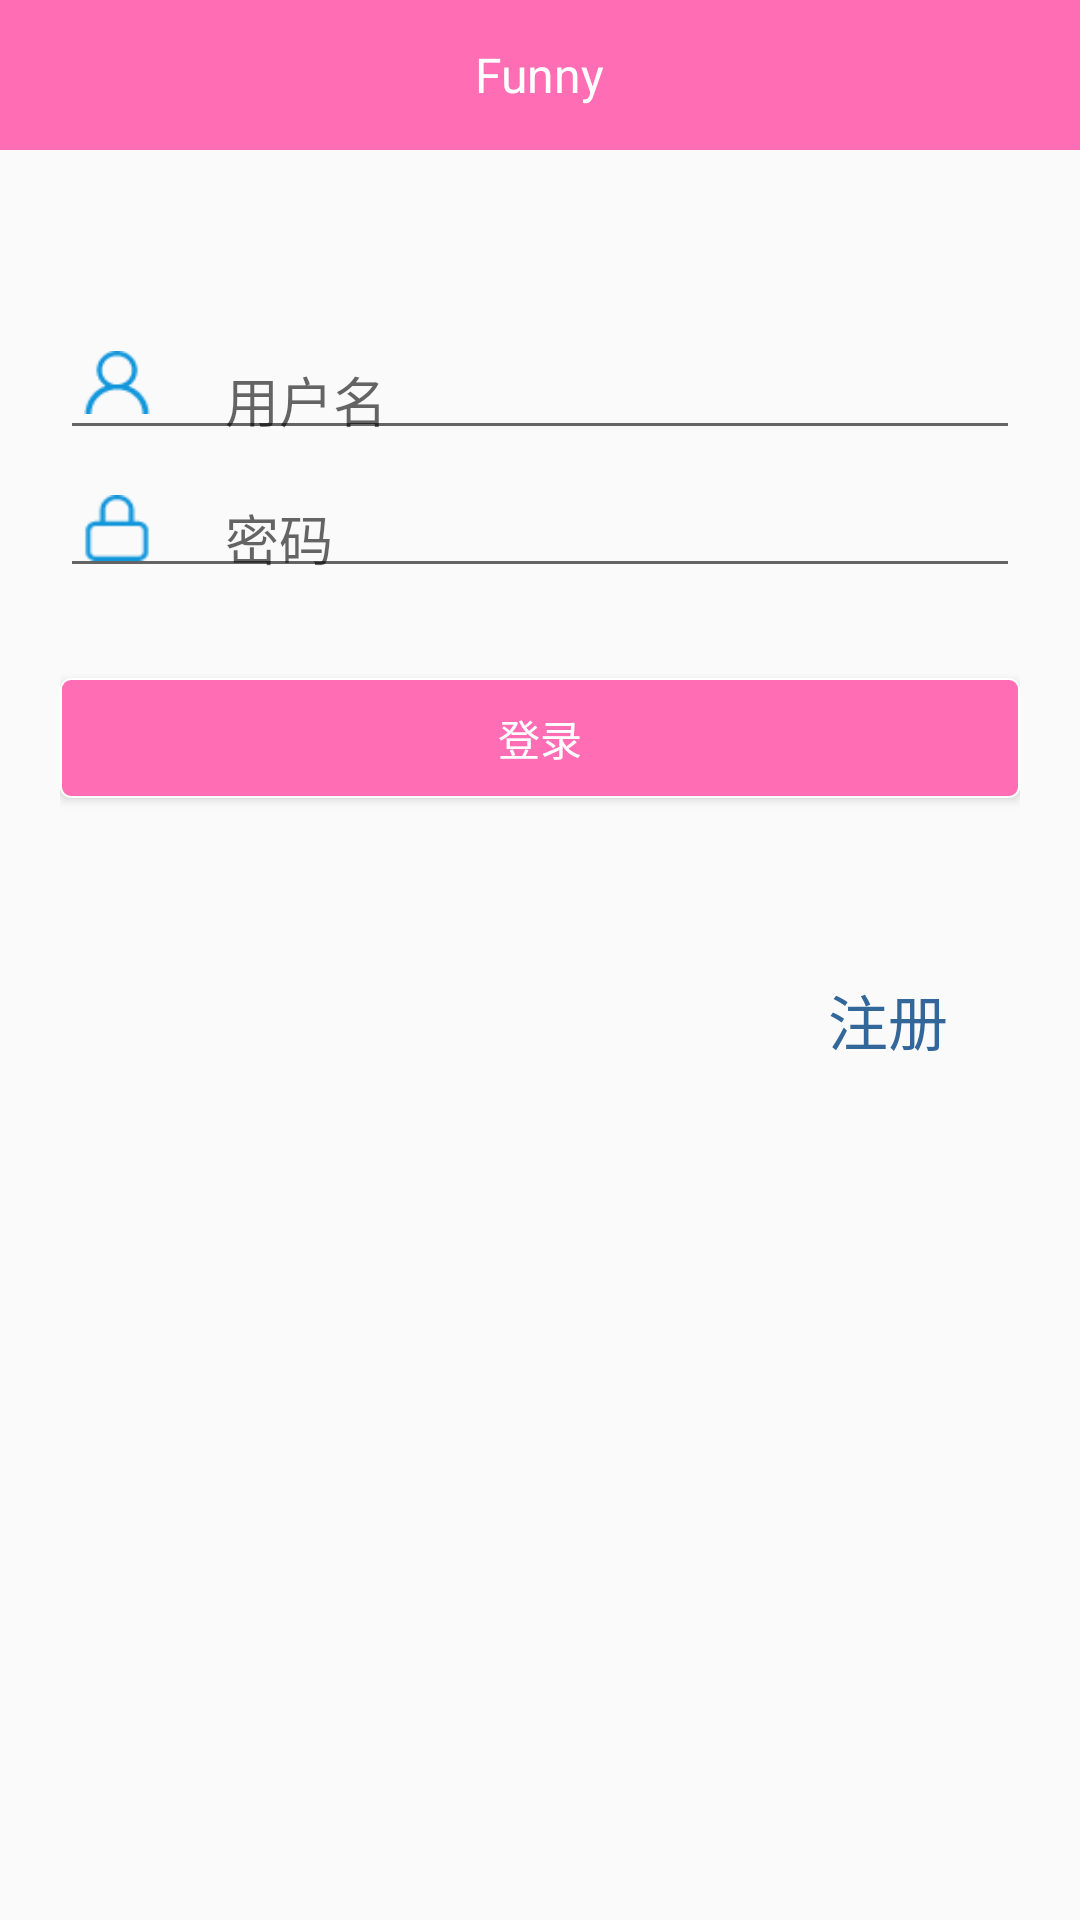

Write the Android layout XML for this screen, with the resource values it uses.
<!-- AndroidManifest.xml: application theme AppTheme -->
<!-- res/layout/activity_login.xml -->
<?xml version="1.0" encoding="utf-8"?>
<LinearLayout xmlns:android="http://schemas.android.com/apk/res/android"
    android:layout_width="fill_parent"
    android:layout_height="fill_parent"
    android:orientation="vertical"
    android:fitsSystemWindows="true" >

    <include layout="@layout/headbar_toolbar"/>

    <RelativeLayout
        android:id="@+id/login_layout"
        android:layout_width="fill_parent"
        android:layout_height="wrap_content"
        android:layout_marginLeft="20dp"
        android:layout_marginRight="20dp"
        android:gravity="center" >
        <FrameLayout
            android:id="@+id/username_layout"
            android:layout_width="fill_parent"
            android:layout_height="wrap_content"
            android:layout_marginTop="55dp"
            android:gravity="center" >
            <EditText
                android:id="@+id/login_username"
                android:layout_width="fill_parent"
                android:hint="@string/username_hint"
                android:layout_height="@dimen/default_edittext_height"
                android:layout_marginTop="5dp"
                android:paddingRight="60dp"
                android:maxLength="20"
                android:paddingLeft="55dp" >
            </EditText>
            <ImageView
                android:layout_width="22dp"
                android:layout_height="21dp"
                android:layout_marginStart="8dp"
                android:layout_marginLeft="8dp"
                android:layout_gravity="left|center_vertical"
                android:background="@drawable/user"
                android:visibility="visible" />
        </FrameLayout>
        <FrameLayout
            android:id="@+id/usercode_layout"
            android:layout_width="fill_parent"
            android:layout_height="wrap_content"
            android:layout_below="@id/username_layout"
            android:layout_marginTop="6dp"
            android:gravity="center" >
            <EditText
                android:id="@+id/login_password"
                android:layout_width="fill_parent"
                android:layout_height="@dimen/default_edittext_height"
                android:hint="@string/password_hint"
                android:inputType="textPassword"
                android:paddingRight="60dp"
                android:maxLength="20"
                android:paddingLeft="55dp" >
        </EditText>
        <ImageView
            android:layout_width="24dp"
            android:layout_height="22dp"
            android:layout_marginStart="7dp"
            android:layout_marginLeft="7dp"
            android:layout_gravity="left|center_vertical"
            android:background="@drawable/lock" />
    </FrameLayout>

    <Button
        android:id="@+id/login"
        android:layout_width="fill_parent"
        android:layout_height="@dimen/default_button_height"
        android:layout_below="@id/usercode_layout"
        android:layout_marginTop="30dp"
        android:background="@drawable/button_bg"
        android:textColor="@android:color/white"
        android:gravity="center"
        android:text="@string/login" />
    <Button
        android:id="@+id/login_register"
        android:layout_width="wrap_content"
        android:layout_height="wrap_content"
        android:layout_alignRight="@id/login"
        android:layout_below="@id/login"
        android:background="#00000000"
        android:layout_marginTop="50dp"
        android:text="@string/register"
        android:textColor="#ff336699"
        android:textSize="20sp" />
    </RelativeLayout>
    </LinearLayout>
<!-- res/layout/headbar_toolbar.xml (included above) -->
<?xml version="1.0" encoding="utf-8"?>
<android.support.v7.widget.Toolbar
    xmlns:android="http://schemas.android.com/apk/res/android"
    android:id="@+id/tbHeadBar"
    android:layout_width="match_parent"
    android:layout_height="50dp"
    android:background="@color/pink">

    <TextView
        android:layout_width="wrap_content"
        android:layout_height="wrap_content"
        android:layout_gravity="center"
        android:id="@+id/toolbar_title"
        android:text="Funny"
        android:textColor="@color/white"
        android:textSize="16sp" />

</android.support.v7.widget.Toolbar>
<!-- resources referenced by this layout -->
<resources>
  <color name="pink">#FF6EB4</color>
  <color name="white">#FFFFFF</color>
  <dimen name="default_button_height">40dp</dimen>
  <dimen name="default_edittext_height">40dp</dimen>
  <!-- drawable button_bg (drawable) -->
  <?xml version="1.0" encoding="utf-8"?>
  <shape xmlns:android="http://schemas.android.com/apk/res/android"
  
      android:shape="rectangle" >
      <solid android:color="@color/pink" />
  <corners
      android:topLeftRadius="10px"
      android:topRightRadius="10px"
      android:bottomLeftRadius="10px"
      android:bottomRightRadius="10px"/>
  
      <stroke
          android:width="2px"
          android:color="@color/white"
          android:type="sweep"/>
  
      </shape>
  <!-- drawable lock: png bitmap (drawable, 582 bytes) -->
  <!-- drawable user: png bitmap (drawable, 863 bytes) -->
  <string name="login">登录</string>
  <string name="password_hint">密码</string>
  <string name="register">注册</string>
  <string name="username_hint">用户名</string>
  <style name="AppTheme" parent="Theme.AppCompat.Light.NoActionBar">
          <item name="drawerArrowStyle">@style/AppTheme.DrawerArrowToggle</item>
      </style>
  <style name="AppTheme.DrawerArrowToggle" parent="Base.Widget.AppCompat.DrawerArrowToggle">
          <item name="color">@android:color/white</item>
      </style>
</resources>
